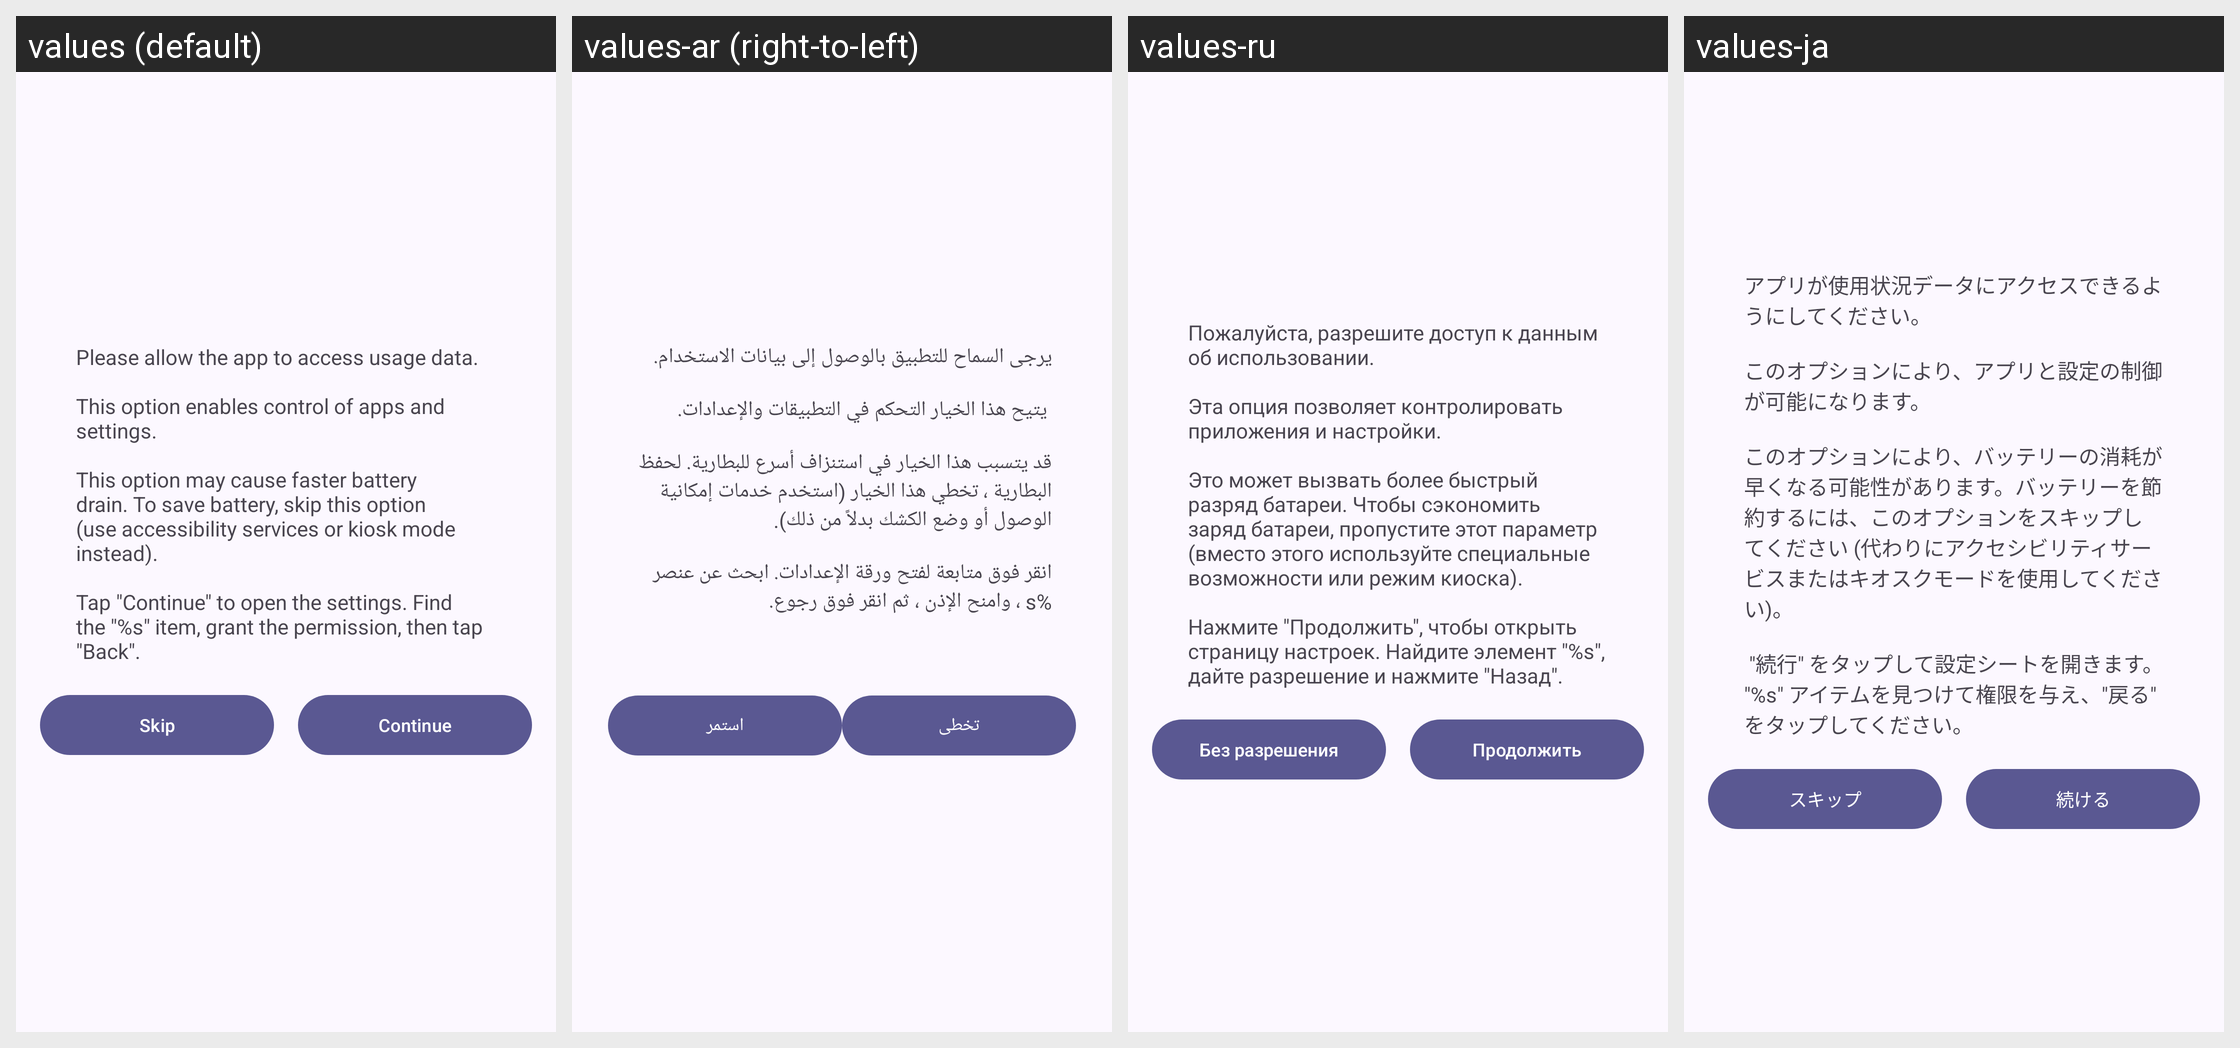

The same Android screen rendered under several of its app's locales, left to right. List the strings drawn on it with the default value and each locale's translation.
Android screen res/layout/dialog_history_settings.xml rendered under 4 locales, left to right: values (default), values-ar (right-to-left), values-ru, values-ja. Device: Nexus 5 (rendered at 1080×1920; each locale shown at half size, 540×960, under a caption strip naming it); theme AppTheme.
Other locales in the repository, not shown: values-cs, values-de, values-es, values-fr, values-pl-rPL, values-pt, values-zh-rCN, values-zh-rTW.
Strings drawn on this screen, with the default value and each locale's value (text and hints the layout hard-codes, and strings that could not be matched under every locale, appear in the picture but are not listed):

dialog_history_settings_title
  values: Please allow the app to access usage data.
      
      This option enables control of apps and settings.
      
      This option may cause faster battery drain. To save battery, skip this option (use accessibility services or kiosk mode instead).
      
      Tap "Continue" to open the settings. Find the "%s" item, grant the permission, then tap "Back".
  values-ar: يرجى السماح للتطبيق بالوصول إلى بيانات الاستخدام.
      
       يتيح هذا الخيار التحكم في التطبيقات والإعدادات.
      
      قد يتسبب هذا الخيار في استنزاف أسرع للبطارية. لحفظ البطارية ، تخطي هذا الخيار (استخدم خدمات إمكانية الوصول أو وضع الكشك بدلاً من ذلك).
      
      انقر فوق متابعة لفتح ورقة الإعدادات. ابحث عن عنصر %s ، وامنح الإذن ، ثم انقر فوق رجوع.
      
      
  values-ru: Пожалуйста, разрешите доступ к данным об использовании.
      
      Эта опция позволяет контролировать приложения и настройки.
      
      Это может вызвать более быстрый разряд батареи. Чтобы сэкономить заряд батареи, пропустите этот параметр (вместо этого используйте специальные возможности или режим киоска).
      
      Нажмите "Продолжить", чтобы открыть страницу настроек. Найдите элемент "%s", дайте разрешение и нажмите …[clipped]
  values-ja: アプリが使用状況データにアクセスできるようにしてください。
      
      このオプションにより、アプリと設定の制御が可能になります。
      
      このオプションにより、バッテリーの消耗が早くなる可能性があります。バッテリーを節約するには、このオプションをスキップしてください (代わりにアクセシビリティサービスまたはキオスクモードを使用してください)。
      
       "続行" をタップして設定シートを開きます。 "%s" アイテムを見つけて権限を与え、"戻る" をタップしてください。

dialog_history_settings_skip
  values: Skip
  values-ar: تخطى
  values-ru: Без разрешения
  values-ja: スキップ

dialog_history_settings_continue
  values: Continue
  values-ar: استمر
  values-ru: Продолжить
  values-ja: 続ける
